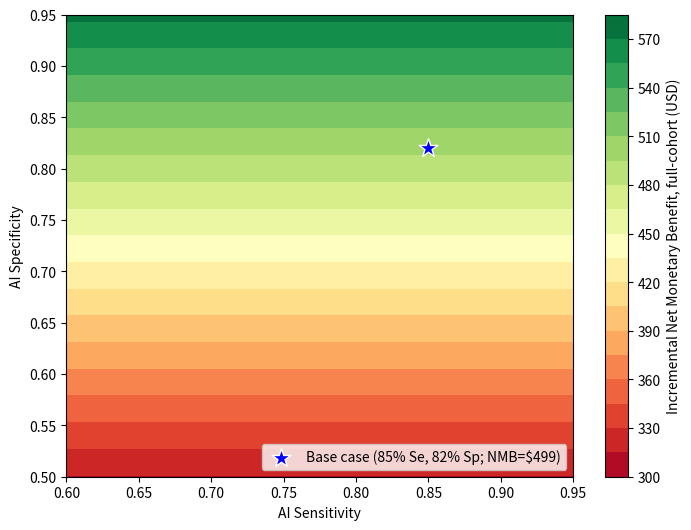

Recreate this plot in Python.
import numpy as np
import matplotlib.pyplot as plt

# Base-case parameters (favorable scenario, as used in the manuscript's primary analysis)
EQUIVOCAL_RATE = 0.26
PSP_PREV = 1/3
SC_RATE = 0.216
BLENDED_COST = 0.4034*40661 + 0.5966*27442
MRI_COST = 1080.0
CPT_CREDIT, FEE = 400.0, 300.0
DEFICIT_RISK, DEFICIT_UTIL = 0.10, 0.17
DISC_YEARS = 1.5775  # validated discounted survival years
WTP = 100000
COMPLIANCE = 0.762

def nmb(sens, spec):
    p_ai = SC_RATE * (1 - spec*COMPLIANCE)
    surg = (SC_RATE - p_ai) * PSP_PREV * BLENDED_COST
    resolved = spec*COMPLIANCE*PSP_PREV
    mri = resolved * MRI_COST / (1.03**(1/12))**2
    margin = CPT_CREDIT - FEE
    dqaly = (SC_RATE - p_ai) * PSP_PREV * DEFICIT_RISK * DEFICIT_UTIL * DISC_YEARS
    return (dqaly*WTP + surg + mri + margin) * EQUIVOCAL_RATE

sens_r = np.linspace(0.60, 0.95, 80)
spec_r = np.linspace(0.50, 0.95, 80)
grid = np.array([[nmb(se, sp) for se in sens_r] for sp in spec_r])

fig, ax = plt.subplots(figsize=(7.2, 5.4), dpi=300)
c = ax.contourf(sens_r, spec_r, grid, levels=20, cmap='RdYlGn')
plt.colorbar(c, ax=ax, label='Incremental Net Monetary Benefit, full-cohort (USD)')
ax.scatter(0.85, 0.82, color='blue', marker='*', s=200, edgecolor='white', zorder=5,
           label=f'Base case (85% Se, 82% Sp; NMB=${nmb(0.85,0.82):.0f})')
ax.set_xlabel('AI Sensitivity'); ax.set_ylabel('AI Specificity')
# title removed -- belongs in the manuscript legend, not the figure canvas
ax.legend(loc='lower right')
plt.tight_layout()
plt.savefig('Figure1_Frontier.tiff', dpi=300, format='tiff')
plt.savefig('Figure1_Frontier.png', dpi=300)
print("Figure 1 saved.")
